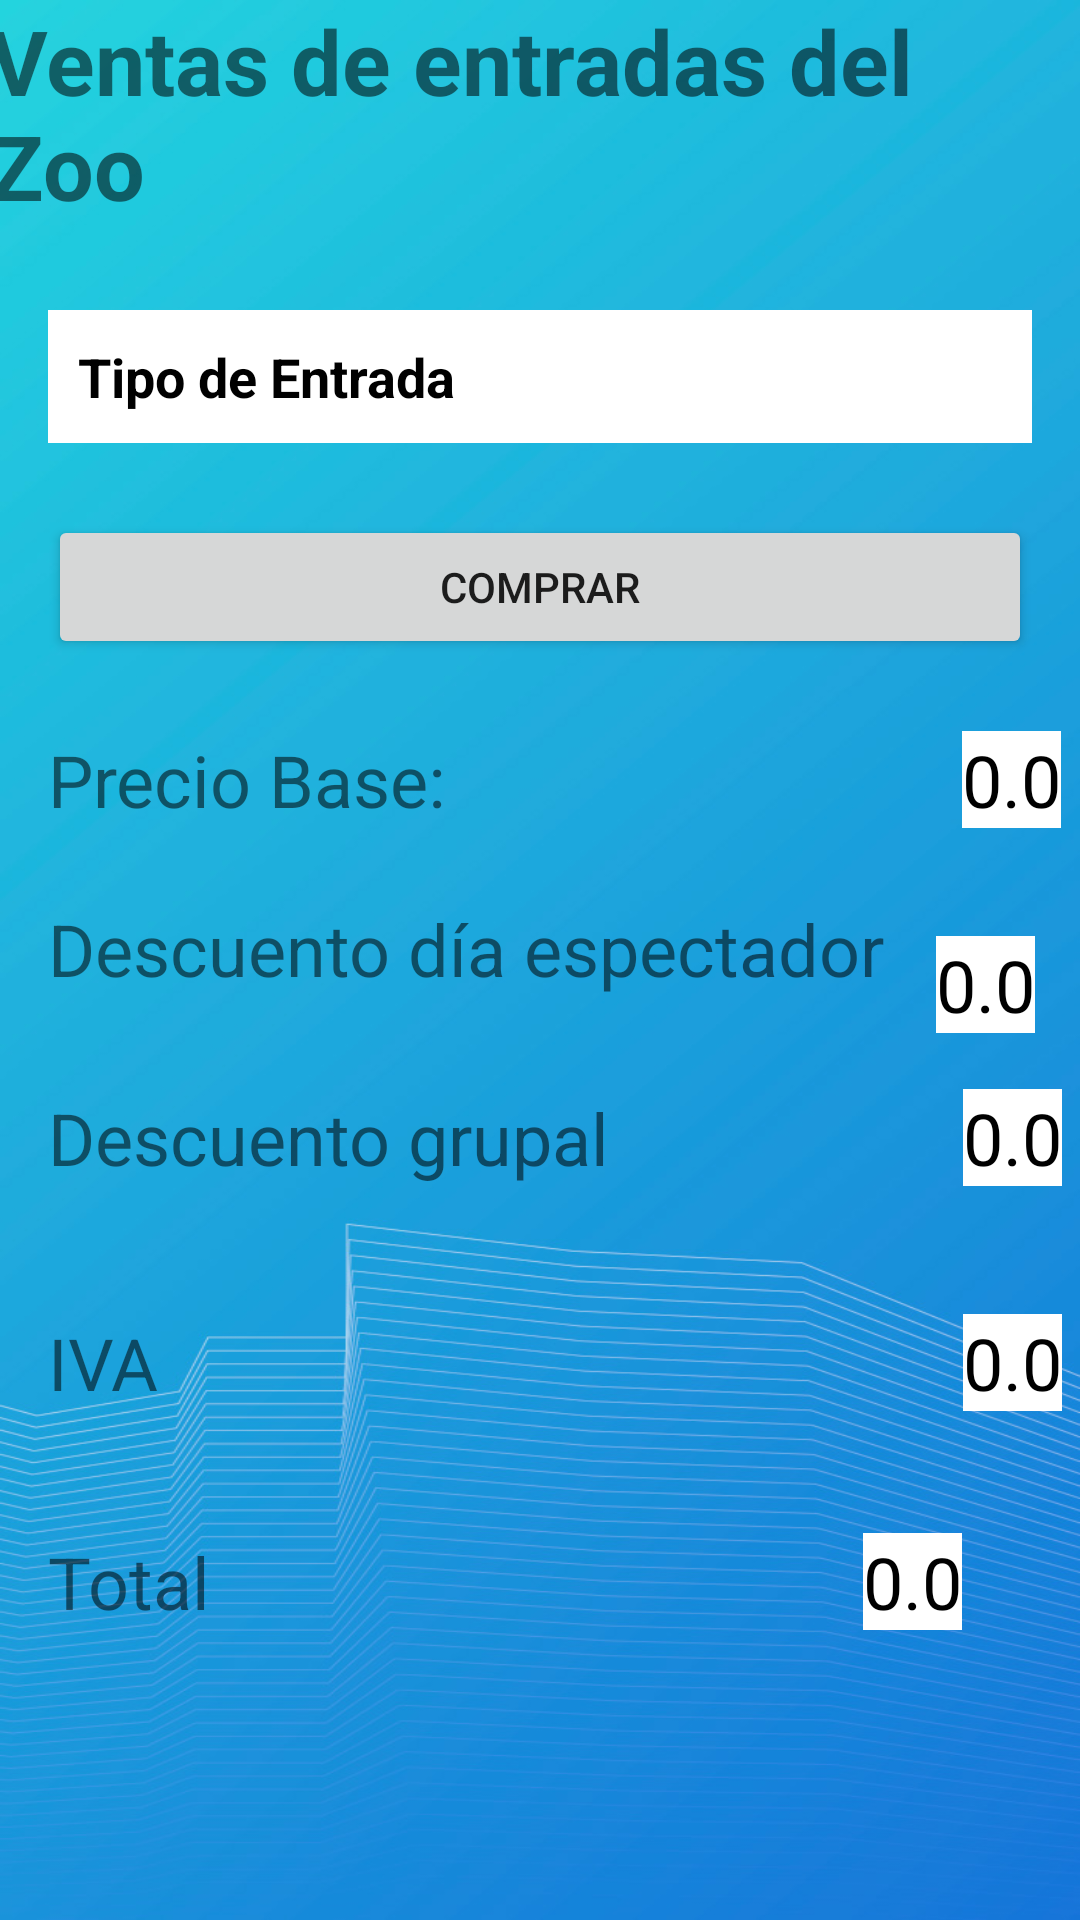

Android layout source for this screen:
<!-- AndroidManifest.xml: application theme Theme.VisitaZoo -->
<!-- res/layout/activity_venta_entrada2.xml -->
<?xml version="1.0" encoding="utf-8"?>
<androidx.constraintlayout.widget.ConstraintLayout xmlns:android="http://schemas.android.com/apk/res/android"
    xmlns:app="http://schemas.android.com/apk/res-auto"
    xmlns:tools="http://schemas.android.com/tools"
    android:layout_width="match_parent"
    android:layout_height="match_parent"
    android:background="@drawable/fondoazul"
    tools:context=".VentaEntrada2Activity">

    <TextView
        android:id="@+id/txt_titulo_descuento_grupal3"
        android:layout_width="197dp"
        android:layout_height="49dp"
        android:layout_marginStart="16dp"
        android:layout_marginLeft="16dp"
        android:layout_marginTop="16dp"
        android:text="@string/descuento_grupal"
        android:textSize="24sp"
        app:layout_constraintStart_toStartOf="parent"
        app:layout_constraintTop_toBottomOf="@+id/txt_titulo_descuento_dia" />

    <TextView
        android:id="@+id/txt_iva"
        android:layout_width="wrap_content"
        android:layout_height="wrap_content"
        android:layout_marginStart="108dp"
        android:layout_marginLeft="108dp"
        android:background="@color/white"
        android:text="@string/precio_base"
        android:textColor="@color/black"
        android:textSize="24sp"
        app:layout_constraintStart_toEndOf="@+id/txt_titulo_iva"
        app:layout_constraintTop_toTopOf="@+id/txt_titulo_iva" />

    <TextView
        android:id="@+id/txt_titulo_Total"
        android:layout_width="197dp"
        android:layout_height="49dp"
        android:layout_marginStart="16dp"
        android:layout_marginLeft="16dp"
        android:layout_marginTop="24dp"
        android:text="@string/total"
        android:textSize="24sp"
        app:layout_constraintStart_toStartOf="parent"
        app:layout_constraintTop_toBottomOf="@+id/txt_titulo_iva" />

    <TextView
        android:id="@+id/txt_total"
        android:layout_width="wrap_content"
        android:layout_height="wrap_content"
        android:background="@color/white"
        android:text="@string/precio_base"
        android:textColor="@color/black"
        android:textSize="24sp"
        app:layout_constraintBottom_toBottomOf="@+id/txt_titulo_Total"
        app:layout_constraintEnd_toEndOf="parent"
        app:layout_constraintHorizontal_bias="0.654"
        app:layout_constraintStart_toEndOf="@+id/txt_titulo_Total"
        app:layout_constraintTop_toTopOf="@+id/txt_titulo_Total"
        app:layout_constraintVertical_bias="0.0" />

    <TextView
        android:id="@+id/txt_titulo_iva"
        android:layout_width="197dp"
        android:layout_height="49dp"
        android:layout_marginStart="16dp"
        android:layout_marginLeft="16dp"
        android:layout_marginTop="26dp"
        android:text="@string/iva"
        android:textSize="24sp"
        app:layout_constraintStart_toStartOf="parent"
        app:layout_constraintTop_toBottomOf="@+id/txt_titulo_descuento_grupal3" />

    <TextView
        android:id="@+id/txt_descuento_grupal"
        android:layout_width="wrap_content"
        android:layout_height="wrap_content"
        android:layout_marginStart="108dp"
        android:layout_marginLeft="108dp"
        android:background="@color/white"
        android:text="@string/precio_base"
        android:textColor="@color/black"
        android:textSize="24sp"
        app:layout_constraintStart_toEndOf="@+id/txt_titulo_descuento_grupal3"
        app:layout_constraintTop_toTopOf="@+id/txt_titulo_descuento_grupal3" />

    <TextView
        android:id="@+id/txt_descuento_dia"
        android:layout_width="wrap_content"
        android:layout_height="wrap_content"
        android:layout_marginTop="12dp"
        android:background="@color/white"
        android:text="@string/precio_base"
        android:textColor="@color/black"
        android:textSize="24sp"
        app:layout_constraintEnd_toEndOf="parent"
        app:layout_constraintHorizontal_bias="0.173"
        app:layout_constraintStart_toEndOf="@+id/txt_titulo_descuento_dia"
        app:layout_constraintTop_toTopOf="@+id/txt_titulo_descuento_dia" />

    <TextView
        android:id="@+id/txt_titulo_descuento_dia"
        android:layout_width="293dp"
        android:layout_height="47dp"
        android:layout_marginTop="24dp"
        android:text="@string/descuento_dia"
        android:textSize="24sp"
        app:layout_constraintEnd_toEndOf="@+id/txt_titulo_precio_base"
        app:layout_constraintHorizontal_bias="0.0"
        app:layout_constraintStart_toStartOf="@+id/txt_titulo_precio_base"
        app:layout_constraintTop_toBottomOf="@+id/txt_titulo_precio_base" />

    <Button
        android:id="@+id/bt_calcular_precio"
        android:layout_width="0dp"
        android:layout_height="wrap_content"
        android:layout_marginTop="24dp"
        android:onClick="comprar"
        android:text="@string/calcular_precio_entrada"
        app:layout_constraintEnd_toEndOf="@+id/edt_tipo_entrada"
        app:layout_constraintStart_toStartOf="@+id/edt_tipo_entrada"
        app:layout_constraintTop_toBottomOf="@+id/edt_tipo_entrada" />

    <TextView
        android:id="@+id/txt_titulo_venta2"
        android:layout_width="wrap_content"
        android:layout_height="wrap_content"
        android:layout_marginStart="16dp"
        android:layout_marginLeft="16dp"
        android:layout_marginEnd="24dp"
        android:layout_marginRight="24dp"
        android:text="@string/ventas_de_entradas_del_zoo"
        android:textSize="30sp"
        android:textStyle="bold"
        app:layout_constraintEnd_toEndOf="parent"
        app:layout_constraintStart_toStartOf="parent"
        app:layout_constraintTop_toTopOf="parent" />

    <EditText
        android:id="@+id/edt_tipo_entrada"
        android:layout_width="0dp"
        android:layout_height="wrap_content"
        android:layout_marginStart="16dp"
        android:layout_marginLeft="16dp"
        android:layout_marginTop="28dp"
        android:layout_marginEnd="16dp"
        android:layout_marginRight="16dp"
        android:autofillHints=""
        android:background="@color/white"
        android:ems="10"
        android:hint="@string/tipo_de_entrada"
        android:inputType="textPersonName"
        android:padding="10dp"
        android:textColorHint="@color/black"
        android:textStyle="bold"
        app:layout_constraintEnd_toEndOf="parent"
        app:layout_constraintHorizontal_bias="0.497"
        app:layout_constraintStart_toStartOf="parent"
        app:layout_constraintTop_toBottomOf="@+id/txt_titulo_venta2" />

    <TextView
        android:id="@+id/txt_titulo_precio_base"
        android:layout_width="wrap_content"
        android:layout_height="wrap_content"
        android:layout_marginStart="16dp"
        android:layout_marginLeft="16dp"
        android:layout_marginTop="24dp"
        android:text="@string/precio"
        android:textSize="24sp"
        app:layout_constraintStart_toStartOf="parent"
        app:layout_constraintTop_toBottomOf="@+id/bt_calcular_precio" />

    <TextView
        android:id="@+id/txt_precio_base"
        android:layout_width="wrap_content"
        android:layout_height="wrap_content"
        android:layout_marginStart="172dp"
        android:layout_marginLeft="172dp"
        android:background="@color/white"
        android:text="@string/precio_base"
        android:textColor="@color/black"
        android:textSize="24sp"
        app:layout_constraintBottom_toBottomOf="@+id/txt_titulo_precio_base"
        app:layout_constraintStart_toEndOf="@+id/txt_titulo_precio_base"
        app:layout_constraintTop_toTopOf="@+id/txt_titulo_precio_base"
        app:layout_constraintVertical_bias="0.0" />

</androidx.constraintlayout.widget.ConstraintLayout>
<!-- resources referenced by this layout -->
<resources>
  <!-- drawable fondoazul: jpg bitmap (drawable-v24, 149748 bytes) -->
  <string name="calcular_precio_entrada">Comprar</string>
  <string name="descuento_dia">Descuento día espectador</string>
  <string name="descuento_grupal">Descuento grupal</string>
  <string name="iva">IVA</string>
  <string name="precio">Precio Base:</string>
  <string name="precio_base">0.0</string>
  <string name="tipo_de_entrada">Tipo de Entrada</string>
  <string name="total">Total</string>
  <string name="ventas_de_entradas_del_zoo">Ventas de entradas del Zoo</string>
  <style name="Theme.VisitaZoo" parent="Theme.MaterialComponents.DayNight.DarkActionBar">
          
          <item name="colorPrimary">@color/purple_500</item>
          <item name="colorPrimaryVariant">@color/purple_700</item>
          <item name="colorOnPrimary">@color/white</item>
          
          <item name="colorSecondary">@color/teal_200</item>
          <item name="colorSecondaryVariant">@color/teal_700</item>
          <item name="colorOnSecondary">@color/black</item>
          
          <item name="android:statusBarColor" tools:targetApi="l">?attr/colorPrimaryVariant</item>
          
      </style>
  <!-- not gathered from this repository: default colours our renderer supplied (Android Studio template values) -->
  <color name="purple_500">#FF6200EE</color>
  <color name="purple_700">#FF3700B3</color>
  <color name="teal_200">#FF03DAC5</color>
  <color name="teal_700">#FF018786</color>
  <color name="black">#FF000000</color>
  <color name="white">#FFFFFFFF</color>
</resources>
